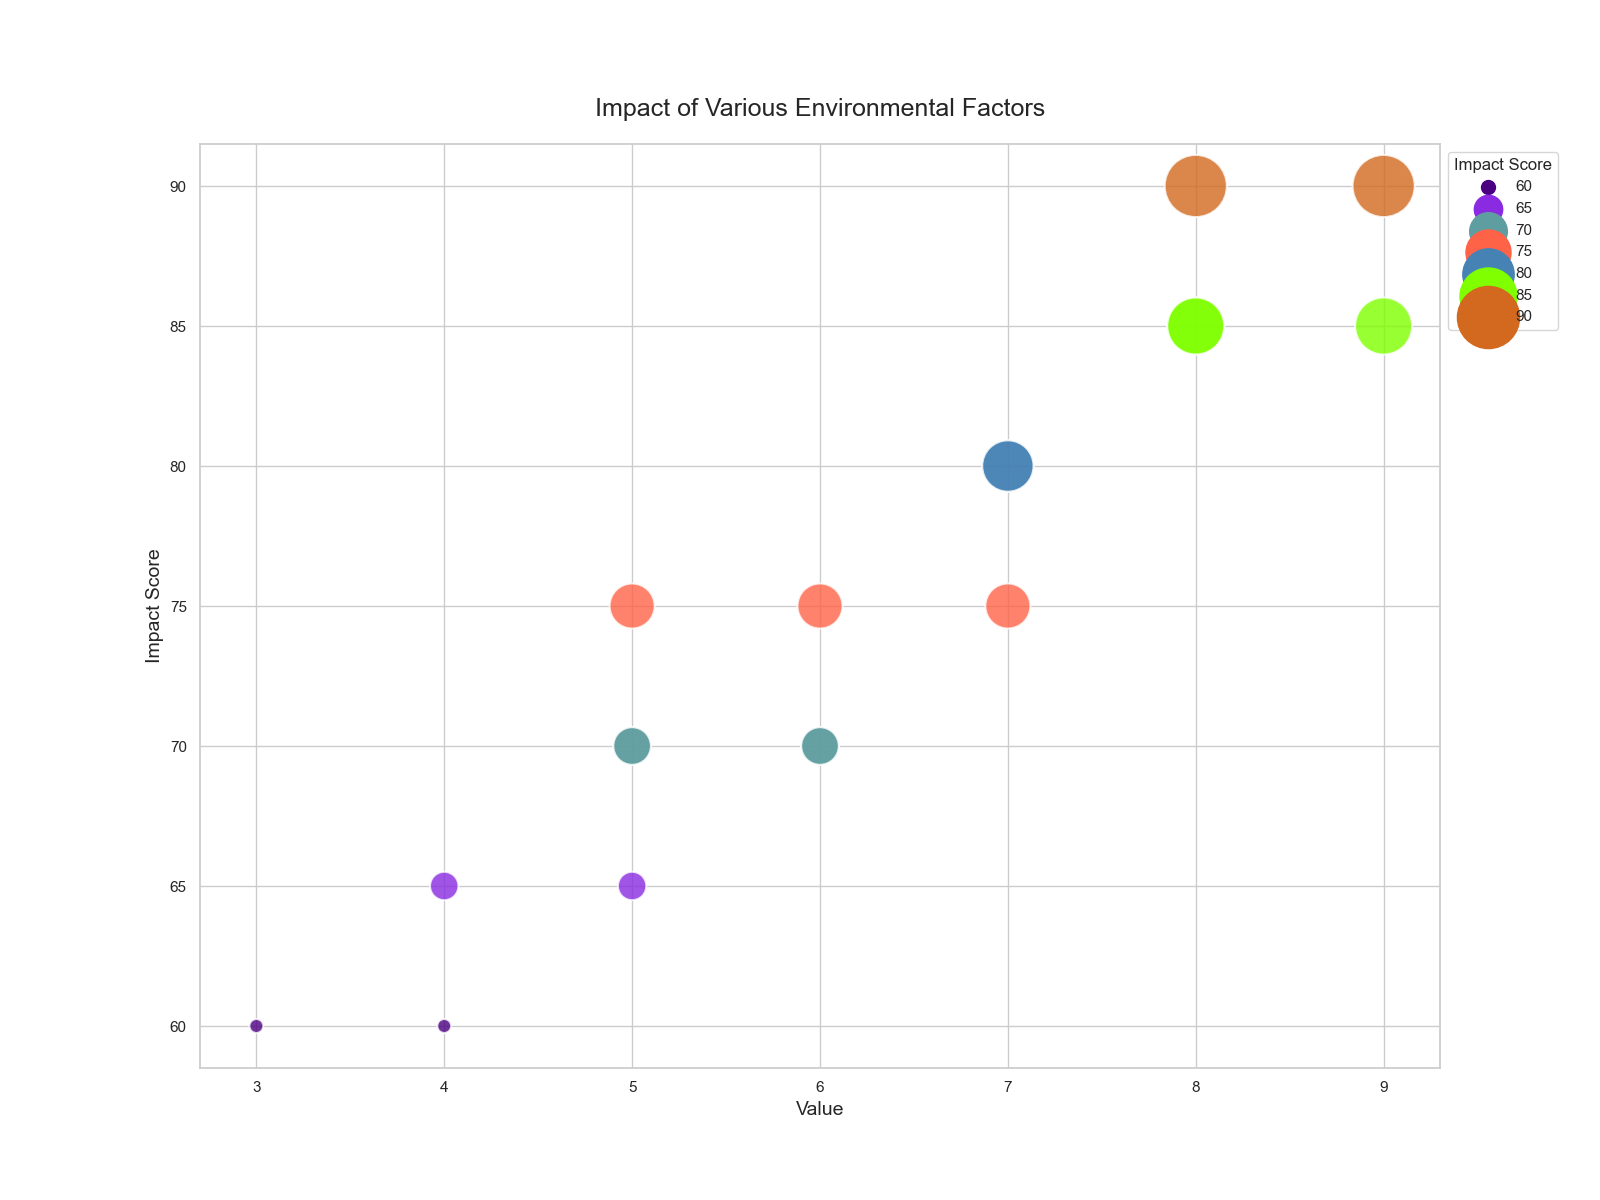

The table this chart was drawn from, first rows:
Topic, Category, Value, Impact Score
Climate Change, Greenhouse Gas Emissions, 7, 80
Climate Change, Deforestation Rate, 5, 70
Renewable Energy, Solar Power Adoption, 8, 90
Renewable Energy, Wind Power Adoption, 6, 75
Water Conservation, Freshwater Availability, 9, 85
Water Conservation, Water Pollution Levels, 7, 80
Air Quality, Urban Air Pollution, 6, 70
Air Quality, Rural Air Quality, 4, 65
Biodiversity, Species Extinction Rate, 8, 85
Biodiversity, Protected Areas Coverage, 7, 75
Waste Management, Recycling Rate, 3, 60
Waste Management, Plastic Waste Reduction, 6, 70
Ocean Health, Coral Reef Health, 5, 65
Ocean Health, Overfishing Levels, 4, 60
Land Use, Urban Sprawl, 5, 75
Land Use, Sustainable Agriculture, 8, 85
Energy Efficiency, Building Energy Efficiency, 9, 90
Energy Efficiency, Industrial Energy Efficiency, 5, 70
